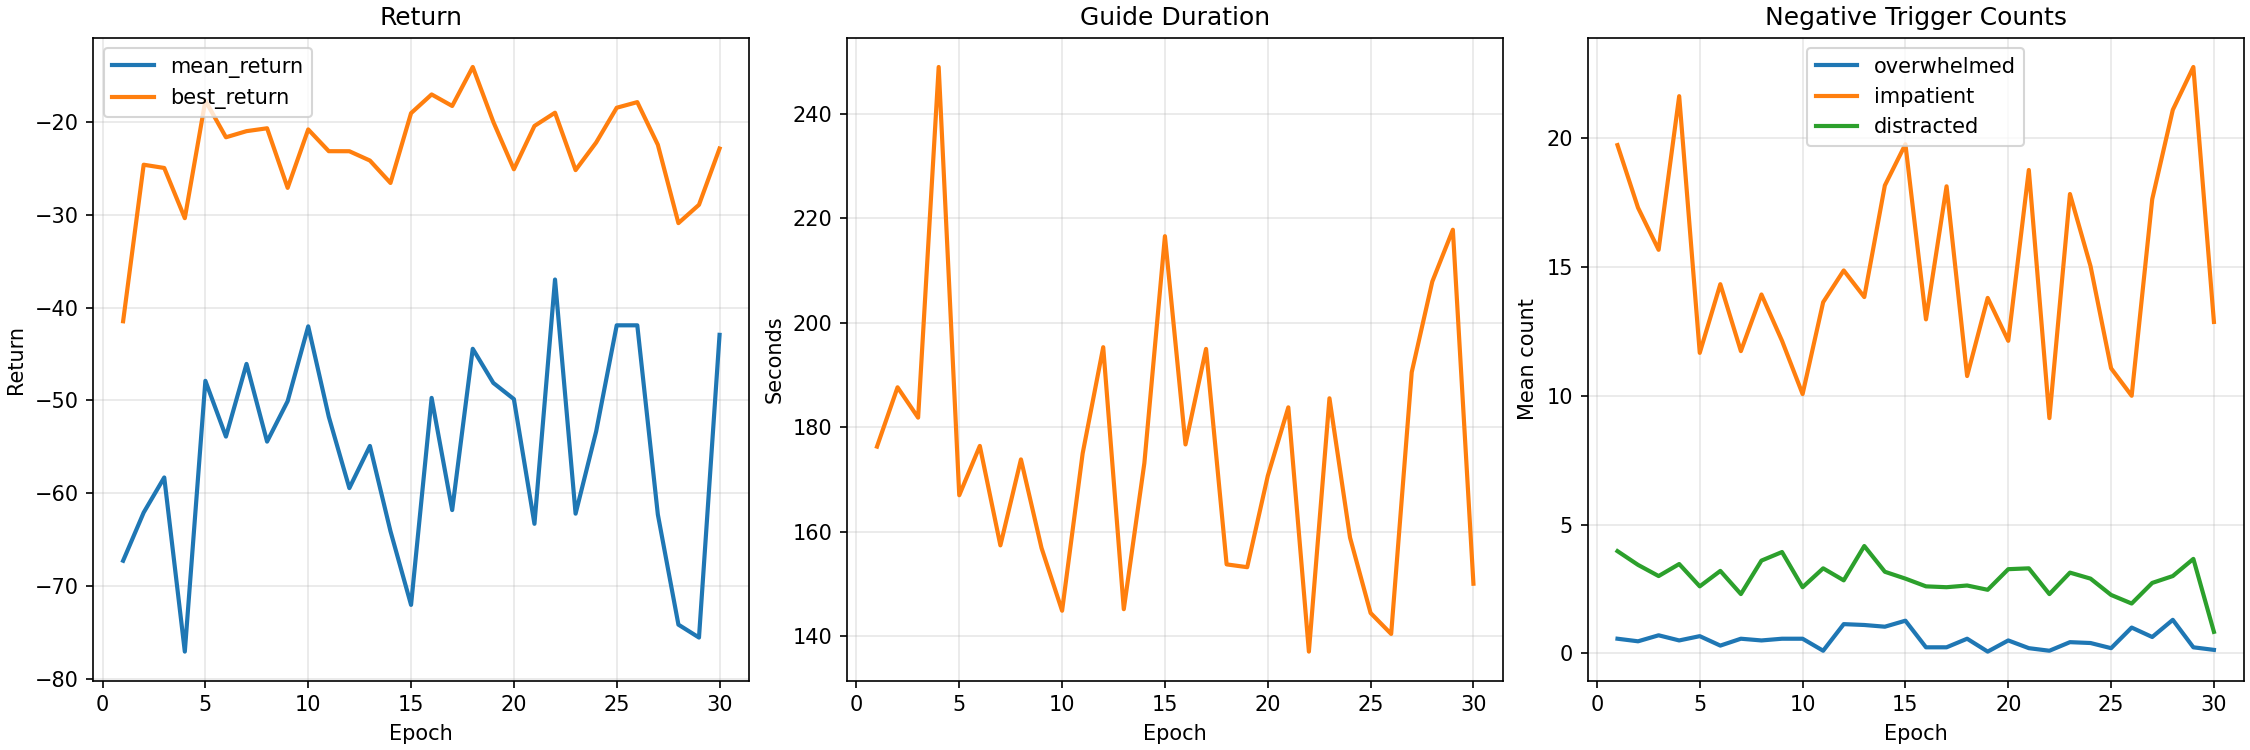

The data file committed next to this chart (first rows):
epoch, mean_return, best_return, std_0, std_1, std_2, std_3, std_4, distribution_entropy, mean_duration_seconds, mean_overwhelmed_triggers, mean_impatient_triggers, mean_distracted_triggers
1, -67.3, -41.48, 0.4, 0.6, 0.8, 0.1, 0.05, 0.1461, 176.3, 0.5667, 19.73, 3.967
2, -62.1, -24.59, 0.4064, 0.5072, 0.7157, 0.09235, 0.04509, -0.3004, 187.6, 0.4667, 17.3, 3.433
3, -58.32, -24.95, 0.2768, 0.4547, 0.7855, 0.07151, 0.07736, -0.4164, 181.8, 0.7, 15.67, 3.0
4, -77.1, -30.36, 0.2496, 0.3844, 0.5982, 0.07261, 0.104, -0.6488, 249, 0.5, 21.63, 3.467
5, -47.9, -17.68, 0.2087, 0.5426, 0.3538, 0.07059, 0.1442, -0.7096, 167, 0.6667, 11.67, 2.6
6, -53.91, -21.64, 0.224, 0.4964, 0.3364, 0.06195, 0.1395, -0.9427, 176.4, 0.3, 14.33, 3.2
7, -46.07, -20.98, 0.2514, 0.4699, 0.26, 0.06589, 0.09813, -1.43, 157.4, 0.5667, 11.73, 2.3
8, -54.45, -20.66, 0.2413, 0.5398, 0.2201, 0.04992, 0.07983, -1.982, 173.9, 0.5, 13.93, 3.6
9, -50.09, -27.09, 0.1686, 0.665, 0.2919, 0.03359, 0.1018, -2.003, 156.9, 0.5667, 12.13, 3.933
10, -42.02, -20.79, 0.1545, 0.6581, 0.2063, 0.0327, 0.1131, -2.369, 144.9, 0.5667, 10.07, 2.567
11, -51.77, -23.14, 0.1254, 0.642, 0.1968, 0.03291, 0.1147, -2.63, 175, 0.1, 13.63, 3.3
12, -59.47, -23.14, 0.1576, 0.7054, 0.1726, 0.03074, 0.1029, -2.615, 195.3, 1.133, 14.87, 2.833
13, -54.92, -24.15, 0.1591, 0.704, 0.1303, 0.02927, 0.09667, -3, 145.2, 1.1, 13.83, 4.167
14, -64.11, -26.56, 0.1769, 0.4612, 0.1221, 0.02951, 0.1096, -3.247, 173.1, 1.033, 18.17, 3.167
15, -72.06, -19.04, 0.1803, 0.2338, 0.1029, 0.03324, 0.09293, -4.126, 216.6, 1.267, 19.77, 2.9
16, -49.74, -17.02, 0.2662, 0.2322, 0.1033, 0.02536, 0.09847, -3.952, 176.7, 0.2333, 12.97, 2.6
17, -61.83, -18.26, 0.2733, 0.2695, 0.07196, 0.02364, 0.07651, -4.46, 195, 0.2333, 18.13, 2.567
18, -44.44, -14.06, 0.2229, 0.2347, 0.09239, 0.02504, 0.05323, -4.858, 153.8, 0.5667, 10.77, 2.633
19, -48.12, -19.98, 0.2535, 0.2056, 0.1006, 0.03068, 0.07164, -4.276, 153.2, 0.06667, 13.8, 2.467
20, -49.87, -25.09, 0.2381, 0.1583, 0.1239, 0.02342, 0.08165, -4.531, 170.7, 0.5, 12.13, 3.267
21, -63.31, -20.41, 0.2256, 0.1338, 0.1204, 0.02042, 0.08575, -4.87, 183.8, 0.2, 18.77, 3.3
22, -36.97, -18.98, 0.2318, 0.2082, 0.1276, 0.02307, 0.07024, -4.42, 137.1, 0.1, 9.133, 2.3
23, -62.22, -25.18, 0.2388, 0.167, 0.1302, 0.01939, 0.07831, -4.656, 185.5, 0.4333, 17.83, 3.133
24, -53.36, -22.2, 0.2294, 0.1639, 0.1414, 0.02104, 0.07035, -4.658, 158.9, 0.4, 15.03, 2.9
25, -41.91, -18.45, 0.265, 0.1525, 0.1636, 0.02325, 0.05836, -4.527, 144.5, 0.2, 11.07, 2.267
26, -41.91, -17.84, 0.3495, 0.115, 0.1271, 0.01735, 0.07126, -4.878, 140.4, 1.0, 10.0, 1.933
27, -62.32, -22.45, 0.2623, 0.09853, 0.1373, 0.01631, 0.05778, -5.513, 190.5, 0.6333, 17.63, 2.733
28, -74.19, -30.89, 0.1601, 0.09711, 0.1468, 0.01549, 0.05557, -6.046, 207.9, 1.3, 21.1, 3.0
29, -75.58, -28.91, 0.1342, 0.07819, 0.1729, 0.01504, 0.04629, -6.487, 217.8, 0.2333, 22.77, 3.667
30, -42.94, -22.85, 0.08979, 0.06321, 0.1489, 0.01224, 0.03639, -7.698, 150.1, 0.1333, 12.87, 0.8333
